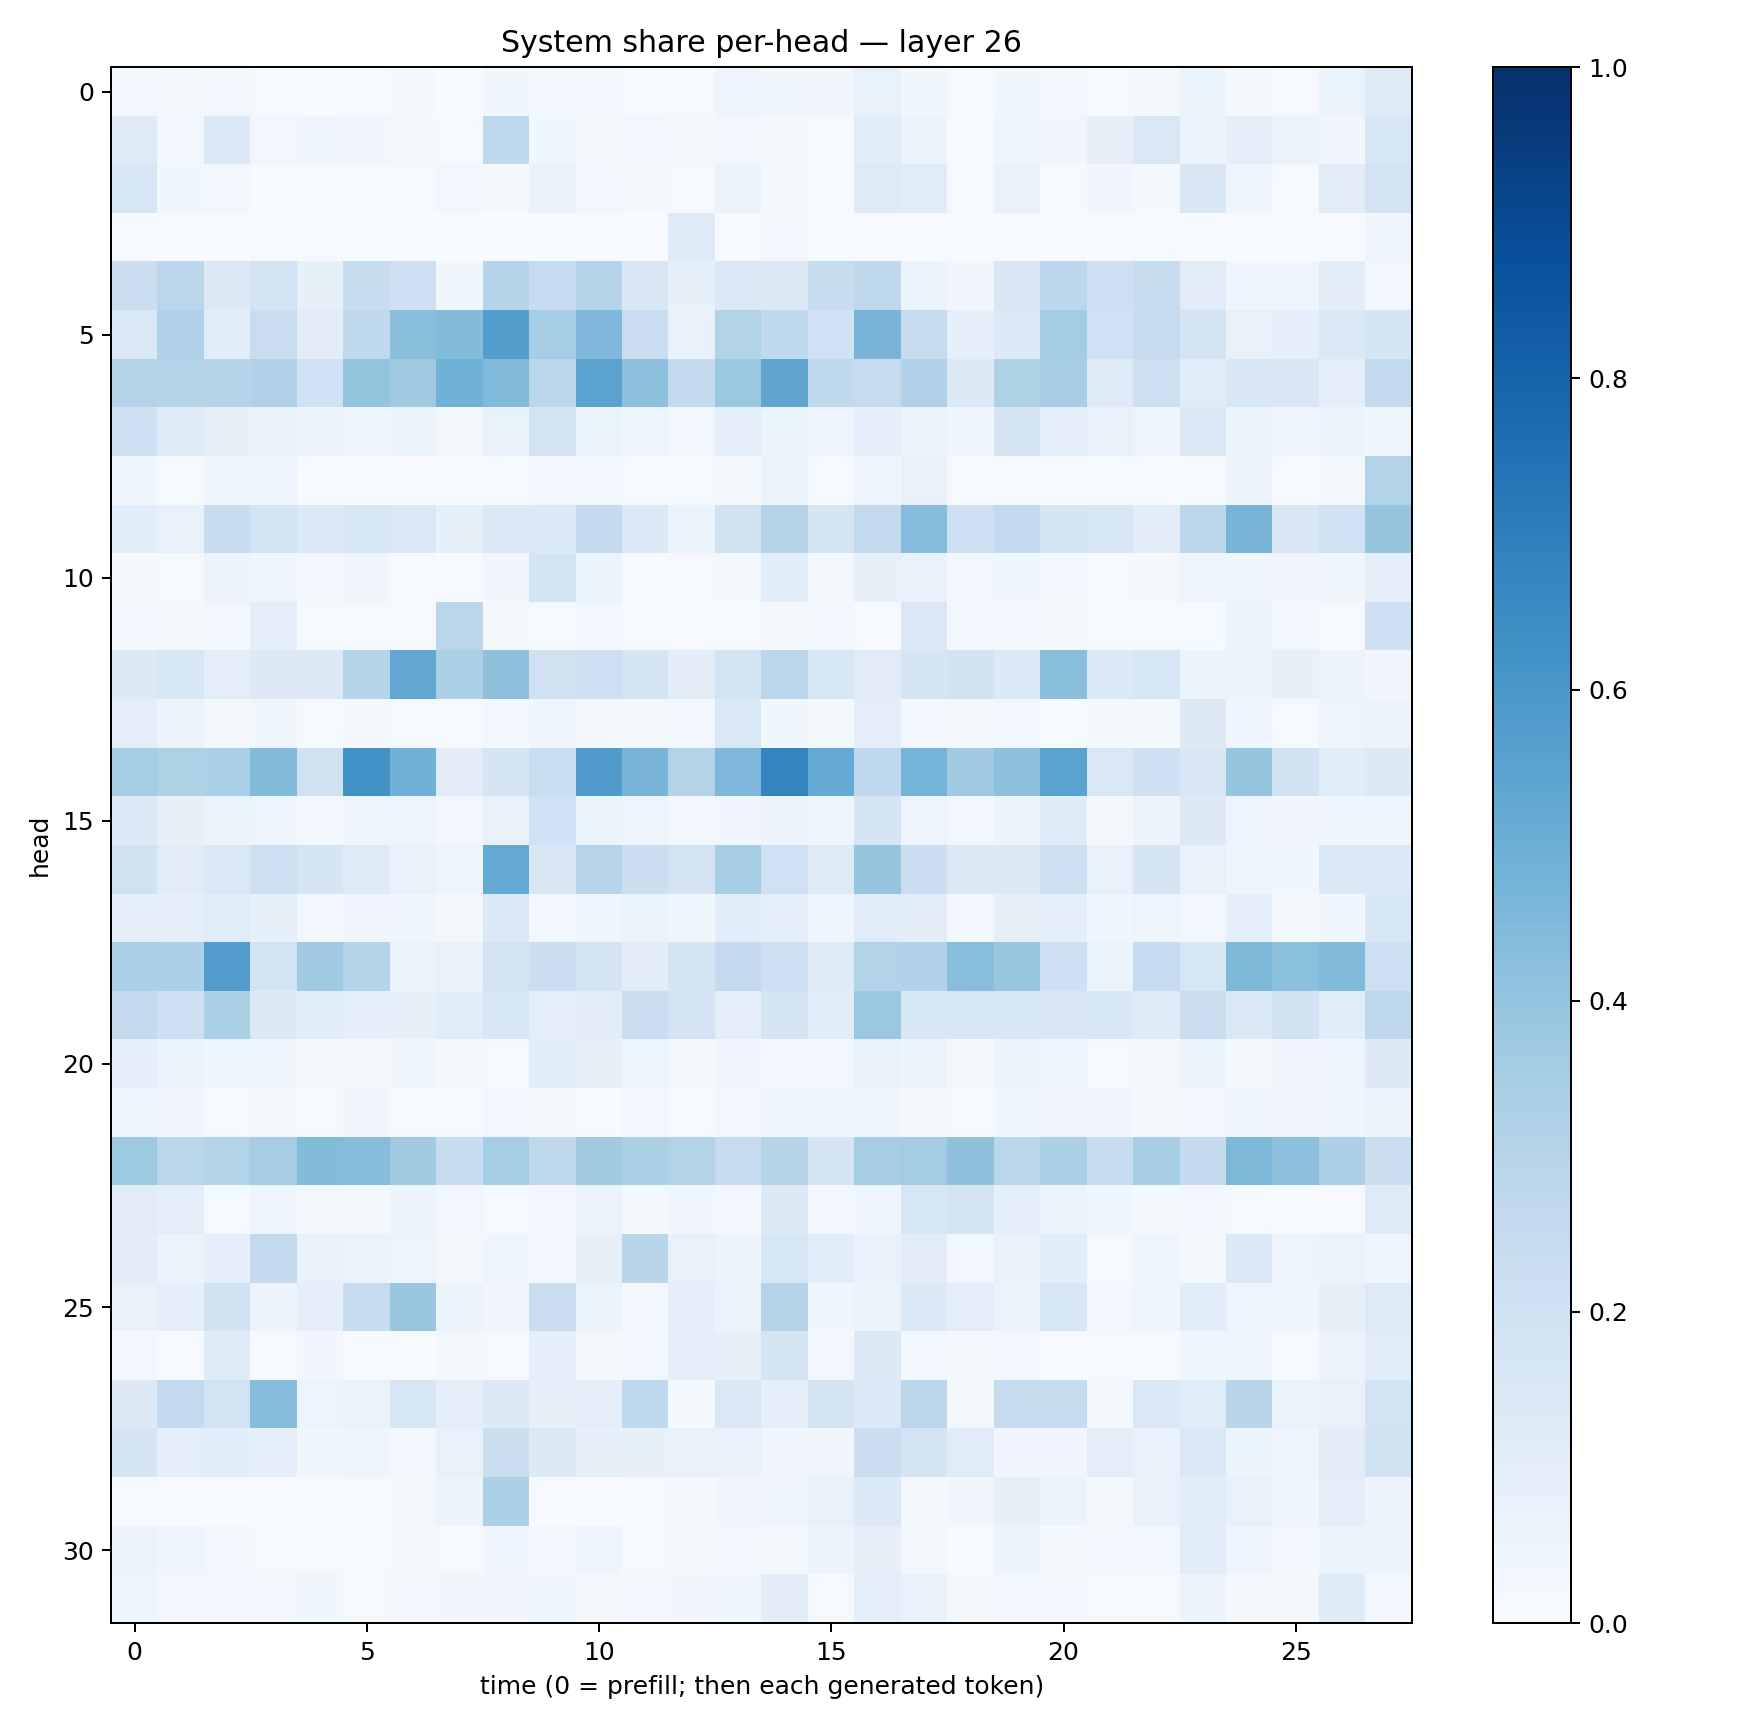

The file beside this chart, header and first rows:
0.025818685, 0.016416445, 0.02803754, 0.013638329, 0.004821717, 0.008820172, 0.017808385, 0.007694801, 0.037520558, 0.025722297, 0.023676543, 0.012656898, 0.012627287, 0.047678422, 0.03613145, 0.03357183, 0.07235671, 0.035800748, 0.008855305, 0.035182092, 0.023478141, 0.008585279, 0.020519435, 0.05401444
0.1235, 0.02391, 0.1397, 0.02405, 0.04985, 0.03477, 0.01861, 0.009774, 0.2701, 0.03574, 0.01606, 0.03049, 0.01592, 0.02419, 0.02014, 0.01008, 0.1166, 0.06113, 0.01163, 0.04073, 0.032, 0.08079, 0.1467, 0.05401
0.1633, 0.03906, 0.03086, 0.007525, 0.007926, 0.009169, 0.008895, 0.02425, 0.02039, 0.06983, 0.02857, 0.01581, 0.01273, 0.05235, 0.02081, 0.01245, 0.1222, 0.1152, 0.01114, 0.07805, 0.01543, 0.03335, 0.01702, 0.1503
0.006799, 0.00188, 0.002389, 0.01165, 0.01112, 0.002038, 0.00244, 0.003044, 0.003186, 0.003424, 0.001265, 0.003715, 0.1236, 0.004547, 0.02463, 0.009221, 0.009425, 0.00704, 0.003122, 0.0047, 0.005189, 0.002886, 0.007021, 0.004717
0.2219, 0.2837, 0.1277, 0.1865, 0.08329, 0.2383, 0.2095, 0.03591, 0.3012, 0.2472, 0.303, 0.1496, 0.08254, 0.1387, 0.1279, 0.2407, 0.2716, 0.06149, 0.03503, 0.1493, 0.2799, 0.2069, 0.2367, 0.113
0.1463, 0.3177, 0.1067, 0.2268, 0.1114, 0.2703, 0.425, 0.4383, 0.5673, 0.3525, 0.4505, 0.2274, 0.07464, 0.3109, 0.2632, 0.2009, 0.4698, 0.2448, 0.08941, 0.1397, 0.3568, 0.2001, 0.2384, 0.1771
0.3096, 0.3074, 0.3033, 0.3173, 0.201, 0.4019, 0.368, 0.4848, 0.4451, 0.2866, 0.543, 0.4144, 0.2571, 0.3793, 0.5339, 0.2652, 0.2448, 0.3164, 0.1292, 0.3204, 0.3431, 0.1244, 0.2112, 0.1169
0.2075, 0.1177, 0.08043, 0.07508, 0.0556, 0.0444, 0.05304, 0.02122, 0.0669, 0.182, 0.06423, 0.04216, 0.02641, 0.09209, 0.06121, 0.04575, 0.09067, 0.06076, 0.046, 0.1711, 0.09852, 0.07593, 0.04987, 0.1417
0.04499, 0.0126, 0.03954, 0.05043, 0.00672, 0.006321, 0.003482, 0.005435, 0.0124, 0.02414, 0.02641, 0.00816, 0.01194, 0.01577, 0.05329, 0.01331, 0.04605, 0.07504, 0.0109, 0.01146, 0.009932, 0.01255, 0.00855, 0.01357
0.108, 0.07798, 0.2357, 0.1863, 0.1372, 0.1615, 0.1412, 0.08469, 0.1446, 0.1342, 0.2508, 0.1354, 0.05337, 0.1923, 0.3065, 0.1713, 0.2578, 0.4332, 0.2104, 0.2592, 0.1714, 0.1541, 0.1044, 0.278
0.01823, 0.01312, 0.0581, 0.04049, 0.0309, 0.03248, 0.01245, 0.007645, 0.03484, 0.184, 0.05088, 0.007209, 0.01005, 0.01728, 0.1069, 0.01639, 0.07906, 0.07145, 0.02876, 0.03797, 0.02809, 0.01111, 0.01898, 0.04728
0.0308, 0.01687, 0.02958, 0.09444, 0.01398, 0.01487, 0.01129, 0.2883, 0.0183, 0.01126, 0.02672, 0.01115, 0.01171, 0.007991, 0.01715, 0.02397, 0.009187, 0.1439, 0.02713, 0.02374, 0.01845, 0.01281, 0.009965, 0.014
0.1324, 0.1524, 0.1016, 0.1309, 0.1285, 0.2972, 0.5284, 0.3297, 0.4126, 0.1978, 0.2146, 0.1713, 0.1048, 0.1872, 0.2827, 0.1629, 0.1115, 0.1653, 0.1887, 0.1336, 0.424, 0.1392, 0.1573, 0.06132
0.09648, 0.05835, 0.01854, 0.03562, 0.01298, 0.01926, 0.009451, 0.009491, 0.02386, 0.03989, 0.017, 0.01601, 0.02385, 0.1462, 0.03856, 0.01898, 0.09552, 0.02569, 0.02222, 0.02761, 0.01256, 0.02072, 0.01587, 0.1328
0.3529, 0.3212, 0.3316, 0.4389, 0.199, 0.6182, 0.4837, 0.1037, 0.1655, 0.2343, 0.5817, 0.465, 0.3083, 0.4494, 0.6729, 0.5196, 0.2687, 0.4732, 0.3684, 0.4146, 0.5473, 0.1462, 0.2104, 0.1499
0.1378, 0.08358, 0.06114, 0.04977, 0.02727, 0.0486, 0.0494, 0.02526, 0.06992, 0.2004, 0.05233, 0.04948, 0.02604, 0.03179, 0.05764, 0.05, 0.1685, 0.04754, 0.02765, 0.05994, 0.1208, 0.01872, 0.05739, 0.1315
0.1968, 0.111, 0.1465, 0.2134, 0.1694, 0.1248, 0.06668, 0.04938, 0.52, 0.1488, 0.2963, 0.2241, 0.1826, 0.3495, 0.1998, 0.1249, 0.3975, 0.222, 0.1269, 0.1297, 0.2096, 0.07067, 0.1698, 0.07514
0.09251, 0.09233, 0.1155, 0.08404, 0.02833, 0.03167, 0.03516, 0.02072, 0.1371, 0.02551, 0.03552, 0.06171, 0.03815, 0.1091, 0.08614, 0.04023, 0.1169, 0.1029, 0.02366, 0.08469, 0.08844, 0.03588, 0.04834, 0.02376
0.3346, 0.3317, 0.5762, 0.1814, 0.369, 0.2999, 0.05967, 0.07459, 0.1809, 0.2158, 0.1762, 0.104, 0.1705, 0.2517, 0.2076, 0.1244, 0.3154, 0.3167, 0.4261, 0.3843, 0.2061, 0.06638, 0.2495, 0.1625
0.2512, 0.2064, 0.3351, 0.1305, 0.1075, 0.09197, 0.08441, 0.1157, 0.1528, 0.09478, 0.1054, 0.226, 0.1816, 0.09906, 0.1735, 0.1057, 0.3812, 0.1541, 0.163, 0.1627, 0.1517, 0.1542, 0.1233, 0.2205
0.08761, 0.06056, 0.04376, 0.03595, 0.01927, 0.0187, 0.03556, 0.01595, 0.01156, 0.1073, 0.08404, 0.04747, 0.01632, 0.03337, 0.03018, 0.02515, 0.06829, 0.05486, 0.0206, 0.05738, 0.04319, 0.01425, 0.01611, 0.05365
0.04, 0.03402, 0.0125, 0.02071, 0.00839, 0.03483, 0.01288, 0.01366, 0.02776, 0.02037, 0.00514, 0.03086, 0.01159, 0.02568, 0.04109, 0.03917, 0.03783, 0.01966, 0.01188, 0.03624, 0.03143, 0.03364, 0.02263, 0.02961
0.3713, 0.2868, 0.3161, 0.3481, 0.44, 0.4321, 0.3599, 0.2352, 0.3533, 0.2718, 0.3613, 0.3299, 0.3093, 0.2437, 0.2975, 0.1663, 0.3503, 0.3593, 0.4129, 0.2867, 0.3314, 0.2395, 0.3465, 0.2576
0.1098, 0.09984, 0.01358, 0.04055, 0.01574, 0.01568, 0.05863, 0.02411, 0.01306, 0.02836, 0.06605, 0.01904, 0.03453, 0.02364, 0.1288, 0.02437, 0.04561, 0.1581, 0.1725, 0.08756, 0.066, 0.03806, 0.01927, 0.0256
0.1018, 0.05812, 0.09084, 0.254, 0.07791, 0.0663, 0.04854, 0.02283, 0.03908, 0.02541, 0.08177, 0.292, 0.07442, 0.05524, 0.1605, 0.1062, 0.06885, 0.1018, 0.02953, 0.06899, 0.109, 0.01366, 0.04015, 0.02131
0.07597, 0.09073, 0.1883, 0.05768, 0.08697, 0.2358, 0.3855, 0.06139, 0.03264, 0.2227, 0.05776, 0.02647, 0.088, 0.05328, 0.3034, 0.03903, 0.05783, 0.1363, 0.09516, 0.06593, 0.1547, 0.02717, 0.0444, 0.1094
0.0251, 0.01046, 0.1198, 0.0119, 0.03413, 0.008574, 0.005239, 0.02268, 0.008424, 0.08809, 0.01804, 0.02998, 0.08866, 0.08293, 0.1736, 0.02448, 0.1263, 0.02362, 0.02182, 0.02812, 0.01164, 0.01535, 0.006174, 0.04387
0.1292, 0.2562, 0.1869, 0.4301, 0.04771, 0.06308, 0.1614, 0.0873, 0.1261, 0.08364, 0.1007, 0.2677, 0.02292, 0.1407, 0.08974, 0.1789, 0.1401, 0.2821, 0.02009, 0.2458, 0.2446, 0.01698, 0.1448, 0.1154
0.1664, 0.09763, 0.108, 0.09208, 0.03818, 0.04951, 0.02604, 0.07484, 0.2215, 0.1305, 0.08219, 0.08127, 0.07769, 0.07172, 0.03333, 0.03153, 0.2158, 0.1777, 0.1153, 0.03294, 0.03127, 0.09462, 0.07754, 0.1455
0.01176, 0.004456, 0.004659, 0.00266, 0.008823, 0.007526, 0.02239, 0.05601, 0.3283, 0.006249, 0.007468, 0.01088, 0.02021, 0.0323, 0.04239, 0.07182, 0.1328, 0.0202, 0.03138, 0.08012, 0.05114, 0.01771, 0.06751, 0.1077
0.05712, 0.04274, 0.03106, 0.01558, 0.01445, 0.01482, 0.01884, 0.009849, 0.04679, 0.02699, 0.03955, 0.01216, 0.02015, 0.02915, 0.01901, 0.06147, 0.08146, 0.01655, 0.007422, 0.06191, 0.0192, 0.03036, 0.02489, 0.1143
0.04415, 0.02704, 0.02939, 0.025, 0.03889, 0.0139, 0.0259, 0.03251, 0.03431, 0.04652, 0.0192, 0.02468, 0.03365, 0.03603, 0.1051, 0.01099, 0.09198, 0.06912, 0.02239, 0.02661, 0.02606, 0.01502, 0.01255, 0.057
